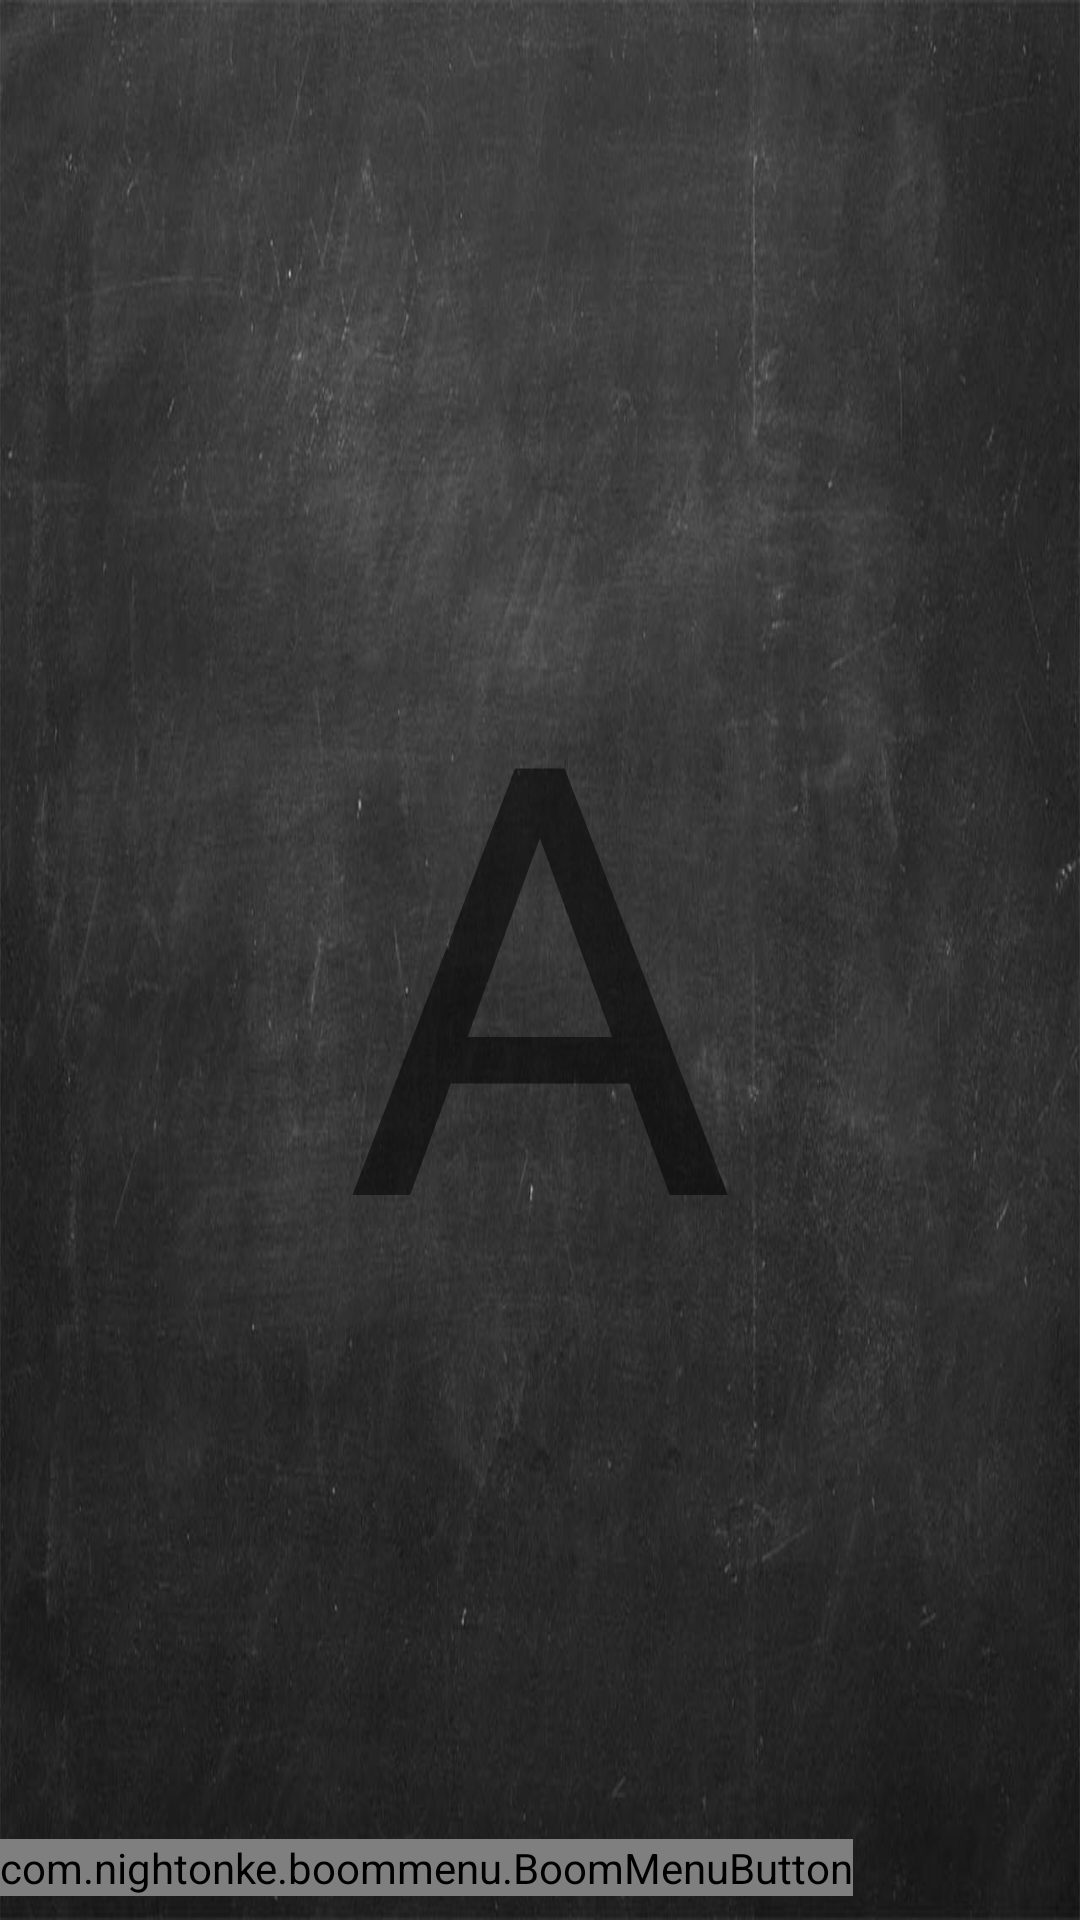

Here is an Android app screen rendered from its layout file. Give the layout XML and the strings, colors and styles it references.
<!-- AndroidManifest.xml: activity theme AppTheme.NoActionBar -->
<!-- res/layout/activity_main.xml -->
<?xml version="1.0" encoding="utf-8"?>
<android.support.v4.widget.DrawerLayout xmlns:android="http://schemas.android.com/apk/res/android"
    xmlns:tools="http://schemas.android.com/tools"
    android:id="@+id/drawer_layout"
    android:layout_width="match_parent"
    android:layout_height="match_parent"
    android:fitsSystemWindows="true"
    tools:openDrawer="start">

    <include
        layout="@layout/content_main"
        android:layout_width="match_parent"
        android:layout_height="match_parent" />

    <android.support.design.widget.NavigationView
        android:id="@+id/nav_view"
        android:layout_width="wrap_content"
        android:layout_height="match_parent"
        android:layout_gravity="start"
        android:fitsSystemWindows="true">

        <include layout="@layout/palette"/>

    </android.support.design.widget.NavigationView>

</android.support.v4.widget.DrawerLayout>
<!-- res/layout/content_main.xml (included above) -->
<?xml version="1.0" encoding="utf-8"?>
<android.support.constraint.ConstraintLayout xmlns:android="http://schemas.android.com/apk/res/android"
    xmlns:app="http://schemas.android.com/apk/res-auto"
    xmlns:tools="http://schemas.android.com/tools"
    android:id="@+id/content_main"
    android:layout_width="match_parent"
    android:layout_height="match_parent"
    android:orientation="vertical"
    app:layout_behavior="@string/appbar_scrolling_view_behavior"
    tools:context="ua.com.mcsim.fingerpainting.MainActivity"
    tools:showIn="@layout/app_bar_main">


    <FrameLayout
        android:id="@+id/frame"
        android:layout_width="0dp"
        android:layout_height="0dp"
        android:background="@drawable/schoolboard1280x800"
        app:layout_constraintBottom_toBottomOf="parent"
        app:layout_constraintHorizontal_bias="0.51"
        app:layout_constraintLeft_toLeftOf="parent"
        app:layout_constraintRight_toRightOf="parent"
        app:layout_constraintTop_toTopOf="parent"
        app:layout_constraintVertical_bias="0.0"
        tools:layout_constraintBottom_creator="1"
        tools:layout_constraintLeft_creator="1"
        tools:layout_constraintRight_creator="1"
        tools:layout_constraintTop_creator="1">


        <TextView
            android:id="@+id/letter"
            android:layout_width="wrap_content"
            android:layout_height="wrap_content"
            android:layout_gravity="center_vertical|center_horizontal"
            android:fontFamily="sans-serif"
            android:text="A"
            android:textSize="@dimen/letter_size" />

    </FrameLayout>

    <com.nightonke.boommenu.BoomMenuButton
        android:id="@+id/bmb"
        android:layout_width="wrap_content"
        android:layout_height="wrap_content"
        android:layout_alignParentBottom="false"
        android:layout_alignParentEnd="false"
        android:layout_alignParentRight="false"
        android:layout_marginBottom="8dp"
        android:elevation="0dp"
        app:layout_constraintBottom_toBottomOf="parent"
        tools:layout_editor_absoluteX="304dp" />


</android.support.constraint.ConstraintLayout>
<!-- res/layout/palette.xml (included above) -->
<?xml version="1.0" encoding="utf-8"?>
<LinearLayout xmlns:android="http://schemas.android.com/apk/res/android"
    android:layout_width="match_parent"
    android:layout_height="wrap_content"
    android:orientation="vertical">

    <include layout="@layout/nav_header_main" />


    <ExpandableListView
        android:id="@+id/elvMain"
        android:layout_width="match_parent"
        android:layout_height="match_parent"
        android:footerDividersEnabled="false"
        android:headerDividersEnabled="false" />


</LinearLayout>
<!-- res/layout/app_bar_main.xml (included above) -->
<?xml version="1.0" encoding="utf-8"?>
<android.support.design.widget.CoordinatorLayout xmlns:android="http://schemas.android.com/apk/res/android"
    xmlns:app="http://schemas.android.com/apk/res-auto"
    xmlns:tools="http://schemas.android.com/tools"
    android:layout_width="match_parent"
    android:layout_height="match_parent"
    android:fitsSystemWindows="true"
    tools:context="ua.com.mcsim.fingerpainting.MainActivity">

    <android.support.design.widget.AppBarLayout
        android:layout_width="match_parent"
        android:layout_height="wrap_content"
        android:theme="@style/AppTheme.AppBarOverlay">

        <android.support.v7.widget.Toolbar
            android:id="@+id/toolbar"
            android:layout_width="match_parent"
            android:layout_height="?attr/actionBarSize"
            android:background="?attr/colorPrimary"
            android:title="Paint"
            app:popupTheme="@style/AppTheme.PopupOverlay" />

    </android.support.design.widget.AppBarLayout>

    <include layout="@layout/content_main" />

    <LinearLayout
        android:layout_width="match_parent"
        android:layout_height="match_parent"
        android:orientation="vertical"
        android:gravity="bottom|right">

        
=======
            app:srcCompat="@drawable/letters2_40x40"
            android:layout_marginRight="@dimen/fab_margin"
            android:layout_marginBottom="@dimen/fab_margin"
            app:backgroundTint="@android:color/background_light" />
>>>>>>> parent of 5ca24a8... full screen
    </LinearLayout>


</android.support.design.widget.CoordinatorLayout>
<!-- res/layout/nav_header_main.xml (included above) -->
<?xml version="1.0" encoding="utf-8"?>
<LinearLayout xmlns:android="http://schemas.android.com/apk/res/android"
    xmlns:app="http://schemas.android.com/apk/res-auto"
    android:layout_width="match_parent"
    android:gravity="bottom"
    android:orientation="vertical"
    android:theme="@style/ThemeOverlay.AppCompat.Dark"
    android:weightSum="1"
    android:layout_height="120dp">


    <ImageView
        android:layout_width="match_parent"
        android:layout_height="wrap_content"
        app:srcCompat="@drawable/header_bckgnd"
        android:id="@+id/imageView"
        android:layout_gravity="right" />
</LinearLayout>
<!-- resources referenced by this layout -->
<resources>
  <dimen name="fab_margin">8dp</dimen>
  <dimen name="letter_size">200dp</dimen>
  <!-- drawable clean40x40: png bitmap (drawable, 16664 bytes) -->
  <!-- drawable header_bckgnd: jpg bitmap (drawable, 58194 bytes) -->
  <!-- drawable letters2_40x40: png bitmap (drawable, 17167 bytes) -->
  <!-- drawable schoolboard1280x800: jpg bitmap (drawable, 111534 bytes) -->
  <style name="AppTheme.AppBarOverlay" parent="ThemeOverlay.AppCompat.Dark.ActionBar" />
  <style name="AppTheme.PopupOverlay" parent="ThemeOverlay.AppCompat.Light" />
  <style name="AppTheme.NoActionBar">
          <item name="windowActionBar">false</item>
          <item name="windowNoTitle">true</item>
      </style>
</resources>
